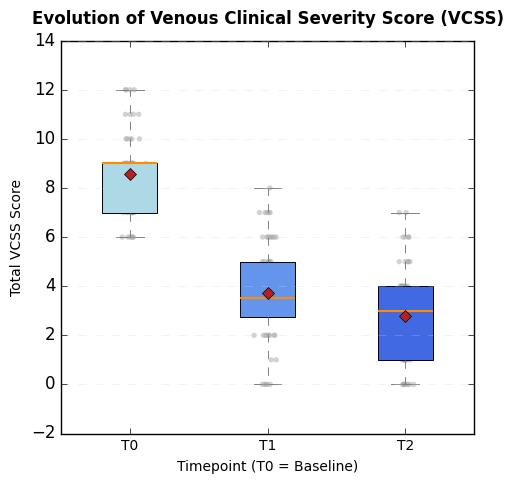

Here is the Python script that generated this plot:
import pandas as pd
import numpy as np
import matplotlib.pyplot as plt
import seaborn as sns

# Set seed for reproducibility
np.random.seed(42)

# Define patients and limbs
num_patients = 40
num_limbs = 60
timepoints = ['T0', 'T1', 'T2']

# Create patient IDs and assign limbs to them
patient_ids = np.arange(num_patients)
limb_patient_map = list(np.repeat(patient_ids[:20], 2)) + list(patient_ids[20:])
limb_ids = np.arange(num_limbs)

# --- VCSS Mock Data ---
vcss_data = []
for l_idx, p_id in enumerate(limb_patient_map):
    base_vcss = np.random.normal(8.5, 2.0)
    t1_vcss = base_vcss - np.random.normal(5.0, 1.0)
    t2_vcss = t1_vcss - np.random.normal(1.0, 0.5)
    vcss_scores = np.clip([base_vcss, t1_vcss, t2_vcss], 0, 30).round().astype(int)
    for i, tp in enumerate(timepoints):
        vcss_data.append({
            'patient_id': p_id,
            'limb_id': l_idx,
            'timepoint': tp,
            'vcss_score': vcss_scores[i]
        })

df_vcss = pd.DataFrame(vcss_data)

sns = False
if sns:
    # --- PLOT VCSS ---
    plt.figure(figsize=(5, 5))
    # Use classic matplotlib style
    plt.style.use('classic')

    # Boxplot with matplotlib
    boxes = plt.boxplot(
        [df_vcss[df_vcss['timepoint'] == tp]['vcss_score'] for tp in timepoints],
        widths=0.4,
        patch_artist=True,   # Fill boxes with color
        labels=timepoints,   # Label x-axis
        showmeans=True,      # Show mean as a marker
        meanline=False,      # Do not show mean as a line
        showfliers=True,     # Show outliers
        whiskerprops=dict(linestyle='--', linewidth=0.5, color='gray'),  # Whisker style
        boxprops=dict(linestyle='-', linewidth=0.5, color='black'),       # Box edge style
        medianprops=dict(linestyle='-', linewidth=1, color='orange'),        # Median line style
        meanprops=dict(marker='o', markeredgecolor='black', markerfacecolor='firebrick', markersize=8),  # Mean marker style
        capprops=dict(linestyle='-', linewidth=0.5, color='gray'),        # Cap style
        flierprops=dict(marker='o', markeredgecolor='gray', markerfacecolor='lightgray', markersize=5, alpha=0.9)  # Outlier style
    )

    # Customize box colors
    colors = ['lightblue', 'cornflowerblue', 'royalblue']
    for patch, color in zip(boxes['boxes'], colors):
        patch.set_facecolor(color)

    # Scatter plot for individual points
    for i, tp in enumerate(timepoints):
        y = df_vcss[df_vcss['timepoint'] == tp]['vcss_score']
        x = np.random.normal(i + 1, 0.04, size=len(y))
        plt.scatter(x, y, color='gray', alpha=0.6, s=20, edgecolors='none')

    # Customize plot
    plt.title('Evolution of Venous Clinical Severity Score (VCSS)', fontsize=14, fontweight='bold')
    plt.xlabel('Timepoint (T0 = Surgery)', fontsize=12)
    plt.ylabel('Total VCSS Score', fontsize=12)
    plt.xticks([1, 2, 3], timepoints)

    # Customize grid
    plt.grid(
        axis='y',          # Only show grid lines for the y-axis
        linestyle='--',    # Dashed lines
        alpha=0.4,         # Transparency (0 = invisible, 1 = opaque)
        color='gray',      # Grid line color
        linewidth=0.7      # Grid line width
    )

    # Optional: Customize x-axis grid (if needed)
    grid_x = False
    if grid_x:
        plt.grid(
            axis='x',
            linestyle=':',
            alpha=0.2,
            color='lightgray',
            linewidth=0.5
        )

    # Save and show
    plt.savefig('vcss_evolution_matplotlib.png', dpi=200, bbox_inches='tight')
    plt.show()
else:

    # --- PLOT VCSS ---
    plt.figure(figsize=(5, 5))
    plt.style.use('classic')  # Style classique matplotlib

    # Boxplot
    boxes = plt.boxplot(
        [df_vcss[df_vcss['timepoint'] == tp]['vcss_score'] for tp in timepoints],
        widths=0.4,
        patch_artist=True,  # Remplir les boîtes avec une couleur
        labels=timepoints,  # Étiquettes de l'axe x
        showmeans=True,     # Afficher la moyenne
        meanline=False,     # Ne pas afficher la moyenne comme une ligne
        showfliers=True,    # Afficher les valeurs aberrantes
        whiskerprops=dict(linestyle='--', linewidth=0.7, color='gray'),  # Style des moustaches
        boxprops=dict(linestyle='-', linewidth=0.7, color='black'),      # Style des boîtes
        medianprops=dict(linestyle='-', linewidth=1.5, color='darkorange'),  # Style de la médiane
        meanprops=dict(marker='D', markeredgecolor='black', markerfacecolor='firebrick', markersize=6),  # Style du marqueur de la moyenne
        capprops=dict(linestyle='-', linewidth=0.7, color='gray'),        # Style des caps
        flierprops=dict(marker='o', markeredgecolor='gray', markerfacecolor='lightgray', markersize=4, alpha=0.7)  # Style des valeurs aberrantes
    )

    # Couleurs des boîtes
    colors = ['lightblue', 'cornflowerblue', 'royalblue']
    for patch, color in zip(boxes['boxes'], colors):
        patch.set_facecolor(color)

    # Nuage de points pour les valeurs individuelles
    for i, tp in enumerate(timepoints):
        y = df_vcss[df_vcss['timepoint'] == tp]['vcss_score']
        x = np.random.normal(i + 1, 0.03, size=len(y))  # Réduction du "jitter" pour plus de clarté
        plt.scatter(x, y, color='darkgray', alpha=0.5, s=15, edgecolors='none')

    # Personnalisation du graphique
    plt.title('Evolution of Venous Clinical Severity Score (VCSS)', fontsize=12, fontweight='bold', pad=12)
    plt.xlabel('Timepoint (T0 = Baseline)', fontsize=10)
    plt.ylabel('Total VCSS Score', fontsize=10)
    plt.xticks([1, 2, 3], timepoints, fontsize=10)

    # Grille
    plt.grid(
        axis='y',          # Grille uniquement pour l'axe y
        linestyle='--',    # Lignes en pointillés
        alpha=0.3,         # Transparence
        color='lightgray', # Couleur de la grille
        linewidth=0.6      # Épaisseur des lignes
    )

    # Sauvegarde et affichage
    plt.tight_layout()  # Ajuste automatiquement les marges
    plt.savefig('vcss_evolution_matplotlib.png', dpi=300, bbox_inches='tight')
    plt.show()
